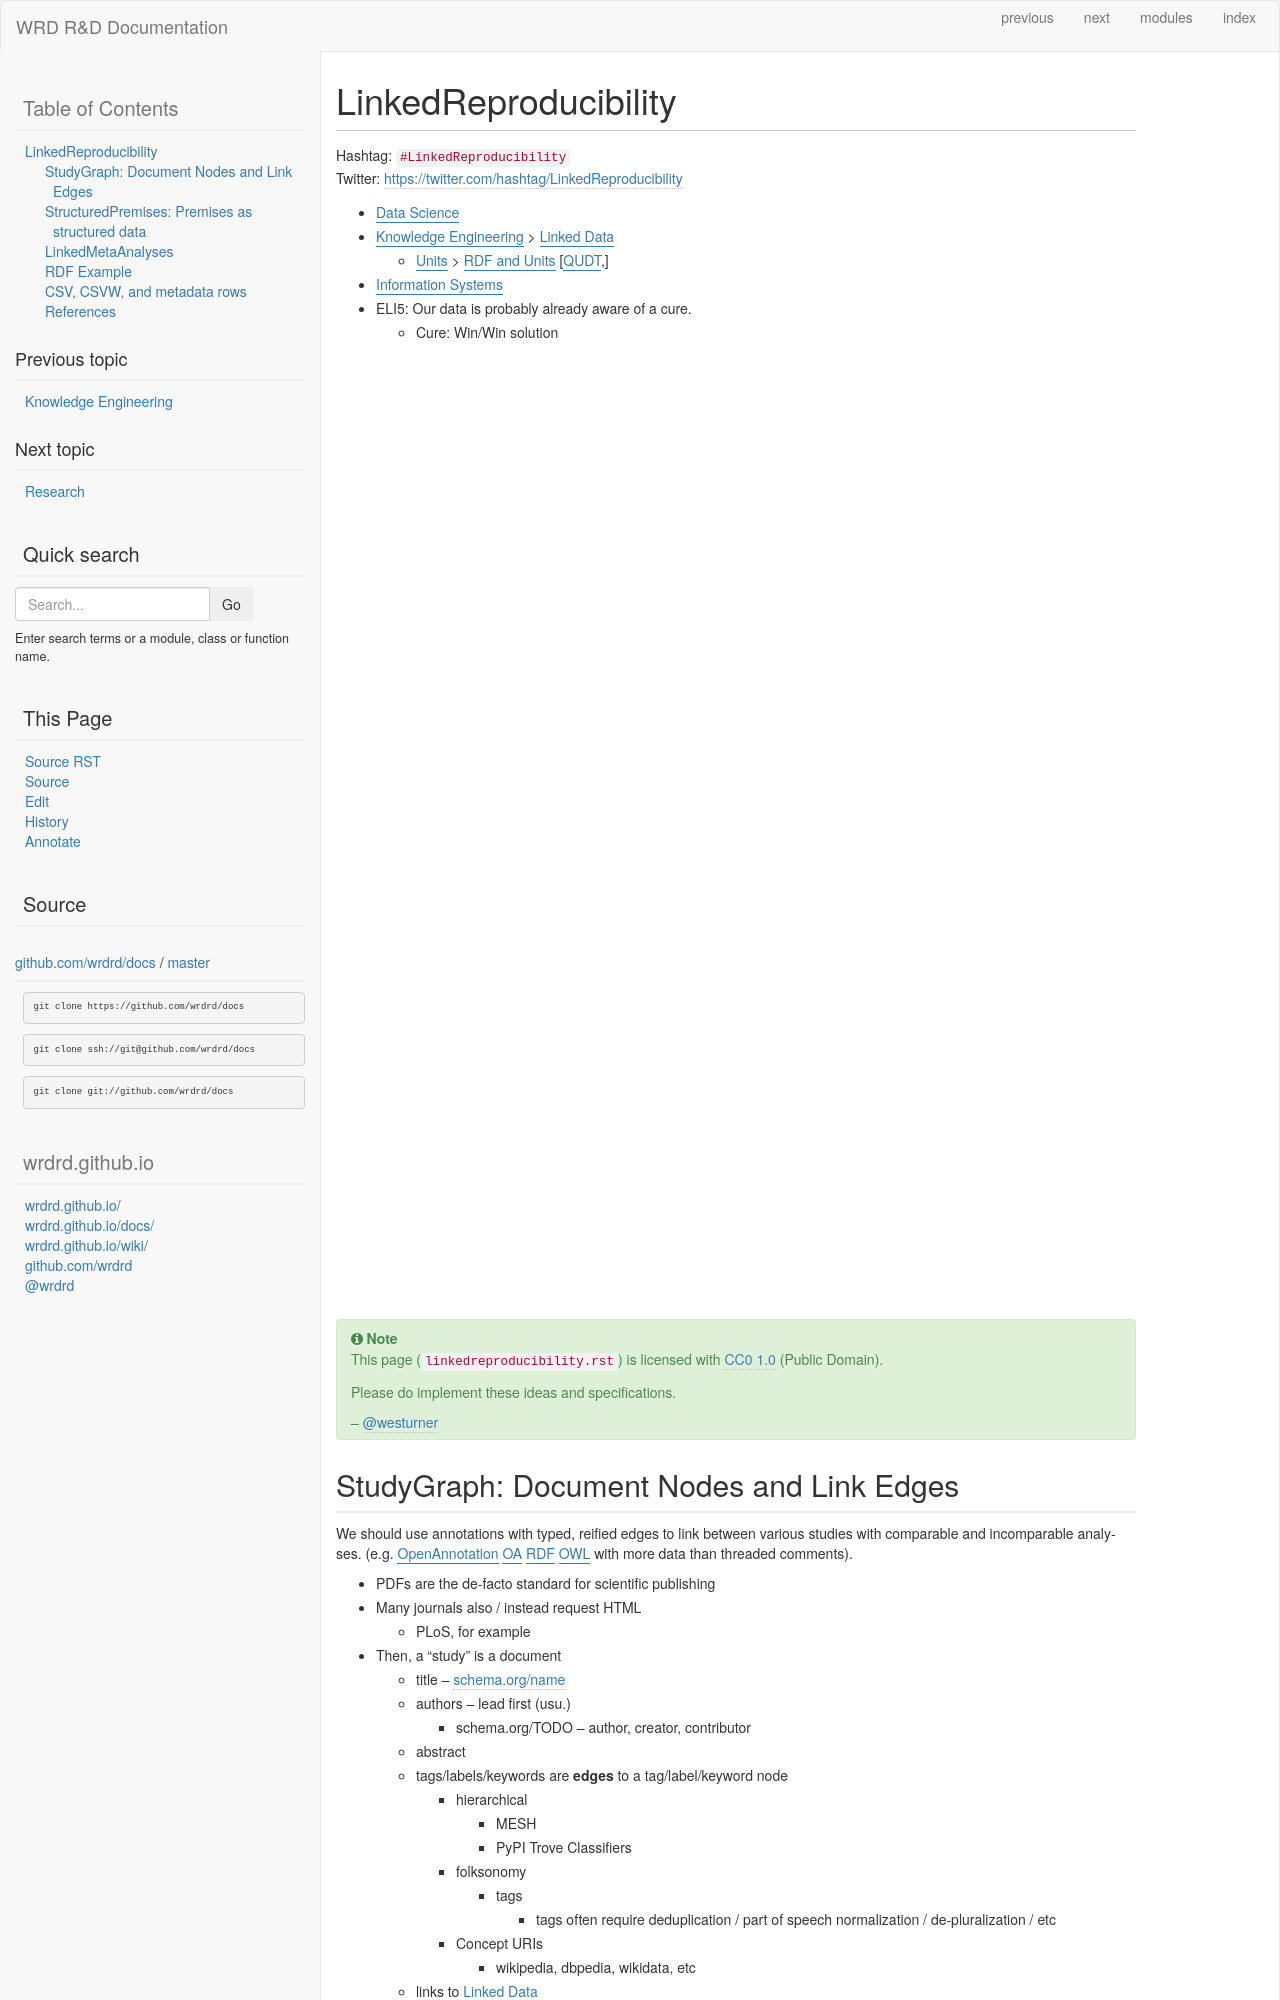

repository: wrdrd/docs · page: consulting/linkedreproducibility.html · generator: sphinx


.. index:: LinkedReproducibility
.. _linkedreproducibility:

LinkedReproducibility
------------------------
| Hashtag: ``#LinkedReproducibility``
| Twitter: https://twitter.com/hashtag/LinkedReproducibility

* :ref:`Data Science`
* :ref:`Knowledge Engineering` > :ref:`Linked Data`

  * :ref:`Units` > :ref:`RDF and Units` [:ref:`QUDT`,]

* :ref:`Information Systems`

* ELI5: Our data is probably already aware of a cure.

  * Cure: Win/Win solution


.. note:: This page (``linkedreproducibility.rst``) is licensed with
   `CC0 1.0 <https://creativecommons.org/publicdomain/zero/1.0/>`__
   (Public Domain).

   Please do implement these ideas and specifications.

   -- `@westurner <https://twitter.com/westurner>`__


.. index:: StudyGraph
.. _studygraph:
